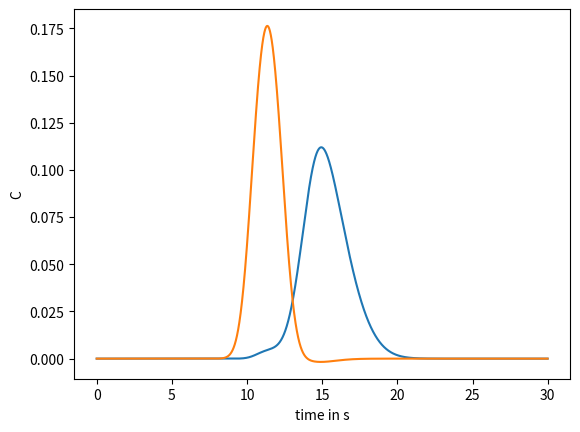

Python code for this plot:
# -*- coding: utf-8 -*-
"""
Created on Sat Aug 15 18:32:32 2020

@author: Benedict
"""

# -*- coding: utf-8 -*-
"""
Created on Sat Aug 15 17:15:14 2020

@author: Benedict
"""

import numpy as np
import matplotlib.pyplot as plt
import copy as cp
import time 
#column Parameters
L = 15 #cm
tmax = 30 #s
u_inter = 1.5 #cm/s
epsilon = 0.72 
t_slug=2
keff=0.01
Rp=0.0025
Lambda=2

const_1 = (1-epsilon)/epsilon#constants to reduce computations
const_2 = 3/Rp #constants to reduce computations
D_ax = 0.05 #cm^2/s

#Numeric Parameters
dt = 0.005 #s
dx = 0.1 #cm
N=int(L/dx)
M=int(tmax/dt)


#Components
isotherme='Langmuir'
C=2 # Number of Components
params=np.ndarray(C,dict)

if isotherme=='Langmuir':
    params[0]={'KL': 1,'qmax': 0.5,'c_in':0.2}
    params[1]={'KL': 0.1,'qmax': 0.5,'c_in':0.2}

if isotherme=='Henry':
    params[0]={'Kh': 1,'c_in':1}
    params[1]={'Kh': 0.1,'c_in':1}

if isotherme=='SMA':
    params[0]={'Ksma': 3,'sigma':2,'ny':2,'c_in':2}
    params[1]={'Ksma': 1,'sigma':4,'ny':3,'c_in':2}

#Memory
concentration=np.zeros((C,N))
q=np.zeros((C,N))
if isotherme=='SMA':
    c_salt=np.zeros(N)
    c_salt_save = np.zeros(N)
concentration_s=np.zeros((C,N))
q_s=np.zeros((C,N))

#visualiation
plot=np.zeros((C,M))
t=[i*dt for i in range(M)]
def compute_dc_dx(c_i,i):
    return (c_i[i+1]-c_i[i-1])/(2*dx)

def compute_dc2_dx2(c_i,i):
    return (c_i[i+1]+c_i[i-1]-2*c_i[i])/(dx*dx)

def compute_cp_LG(c,q,i,params):
    A=np.ndarray((C,C))
    D=np.ndarray(C)
    
    for k in range(C):
        for l in range(C):
            if k==l:
                A[k][l] = params[l]['KL']*(q[k][i]-params[l]['qmax'])
            else:
                A[k][l]=q[k][i]*params[l]['KL']
        D[k]=-q[k][i]
    return D.dot(np.linalg.inv(A))

def compute_cp_SMA(q,k,i,params,csalt):
    tmp=0
    for r in range(C):
        tmp+=q[r][i]*(params[r]['ny']+params[r]['sigma'])
    return (q[k][i]/params[k]['Ksma'])*(csalt/(Lambda-tmp))**params[k]['ny']

#Main Computation

if __name__=='__main__':
    start=time.time()
    #Initial conditions
    for k in range(C):
        concentration[k][0]=params[k]['c_in']
    if isotherme=='SMA':
        c_salt[0]=1
        
    #Main Looper
    for i in range(M):
       concentration_s=cp.deepcopy(concentration) 
       q_s=cp.deepcopy(q)
       
       if isotherme=='SMA':
           c_salt_save = cp.deepcopy(c_salt)
       
       if isotherme=='Langmuir':
           for l in range(1,N-1):
               tmp=compute_cp_LG(concentration_s,q_s,l,params)
               for k in range(C):
                   concentration[k][l]+=(D_ax*compute_dc2_dx2(concentration_s[k],l)-u_inter*compute_dc_dx(concentration_s[k],l)-const_1*const_2*keff*(concentration_s[k][l]-tmp[k]))*dt
                   q[k][l]+=const_1*const_2*keff*(concentration_s[k][l]-tmp[k])*dt

       if isotherme=='Henry':
           for l in range(1,N-1):
               for k in range(C):
                   concentration[k][l]+=(D_ax*compute_dc2_dx2(concentration_s[k],l)-u_inter*compute_dc_dx(concentration_s[k],l)-const_1*const_2*keff*(concentration_s[k][l]-q[k][l]/params[k]['Kh']))*dt
                   q[k][l]+=const_1*const_2*keff*(concentration_s[k][l]-q[k][l]/params[k]['Kh'])*dt

       if isotherme=='SMA':
           for l in range(1,N-1):
               c_salt[l]+=(D_ax*compute_dc2_dx2(c_salt_save,l)-u_inter*compute_dc_dx(c_salt_save,l))*dt
               for k in range(C):
                   concentration[k][l]+=(D_ax*compute_dc2_dx2(concentration_s[k],l)-u_inter*compute_dc_dx(concentration_s[k],l)-const_1*const_2*keff*(concentration_s[k][l]-compute_cp_SMA(q,k,l,params,c_salt[l])))*dt
                   q[k][l]+=const_1*const_2*keff*(concentration_s[k][l]-compute_cp_SMA(q,k,l,params,c_salt[l]))*dt

        #boundary conditions
       for k in range(C):
           if i*dt<t_slug:
               concentration[k][0]=params[k]['c_in']
           else:
               concentration[k][0]=0
           concentration[k][-1]=concentration[k][-2]
       if isotherme=='SMA':
           c_salt[-1]=c_salt[-2]
           
        #add detecotor output for visualization
       for k in range(C):   
           plot[k][i]=concentration[k][-2]
       if 100*i/M%10==0:
        print('Simulation progress: '+str(100*i/M)+'%')
        print('Simulation time: '+str(i*dt)+'s')
        print('Phys time: '+str(time.time()-start)+'s')
    
    print('Total Computaion time: '+str(time.time()-start))
    #visualization
    plt.xlabel('time in s')
    plt.ylabel('C')
    for k in range(C):
        plt.plot(t,plot[k,:])     
        
          